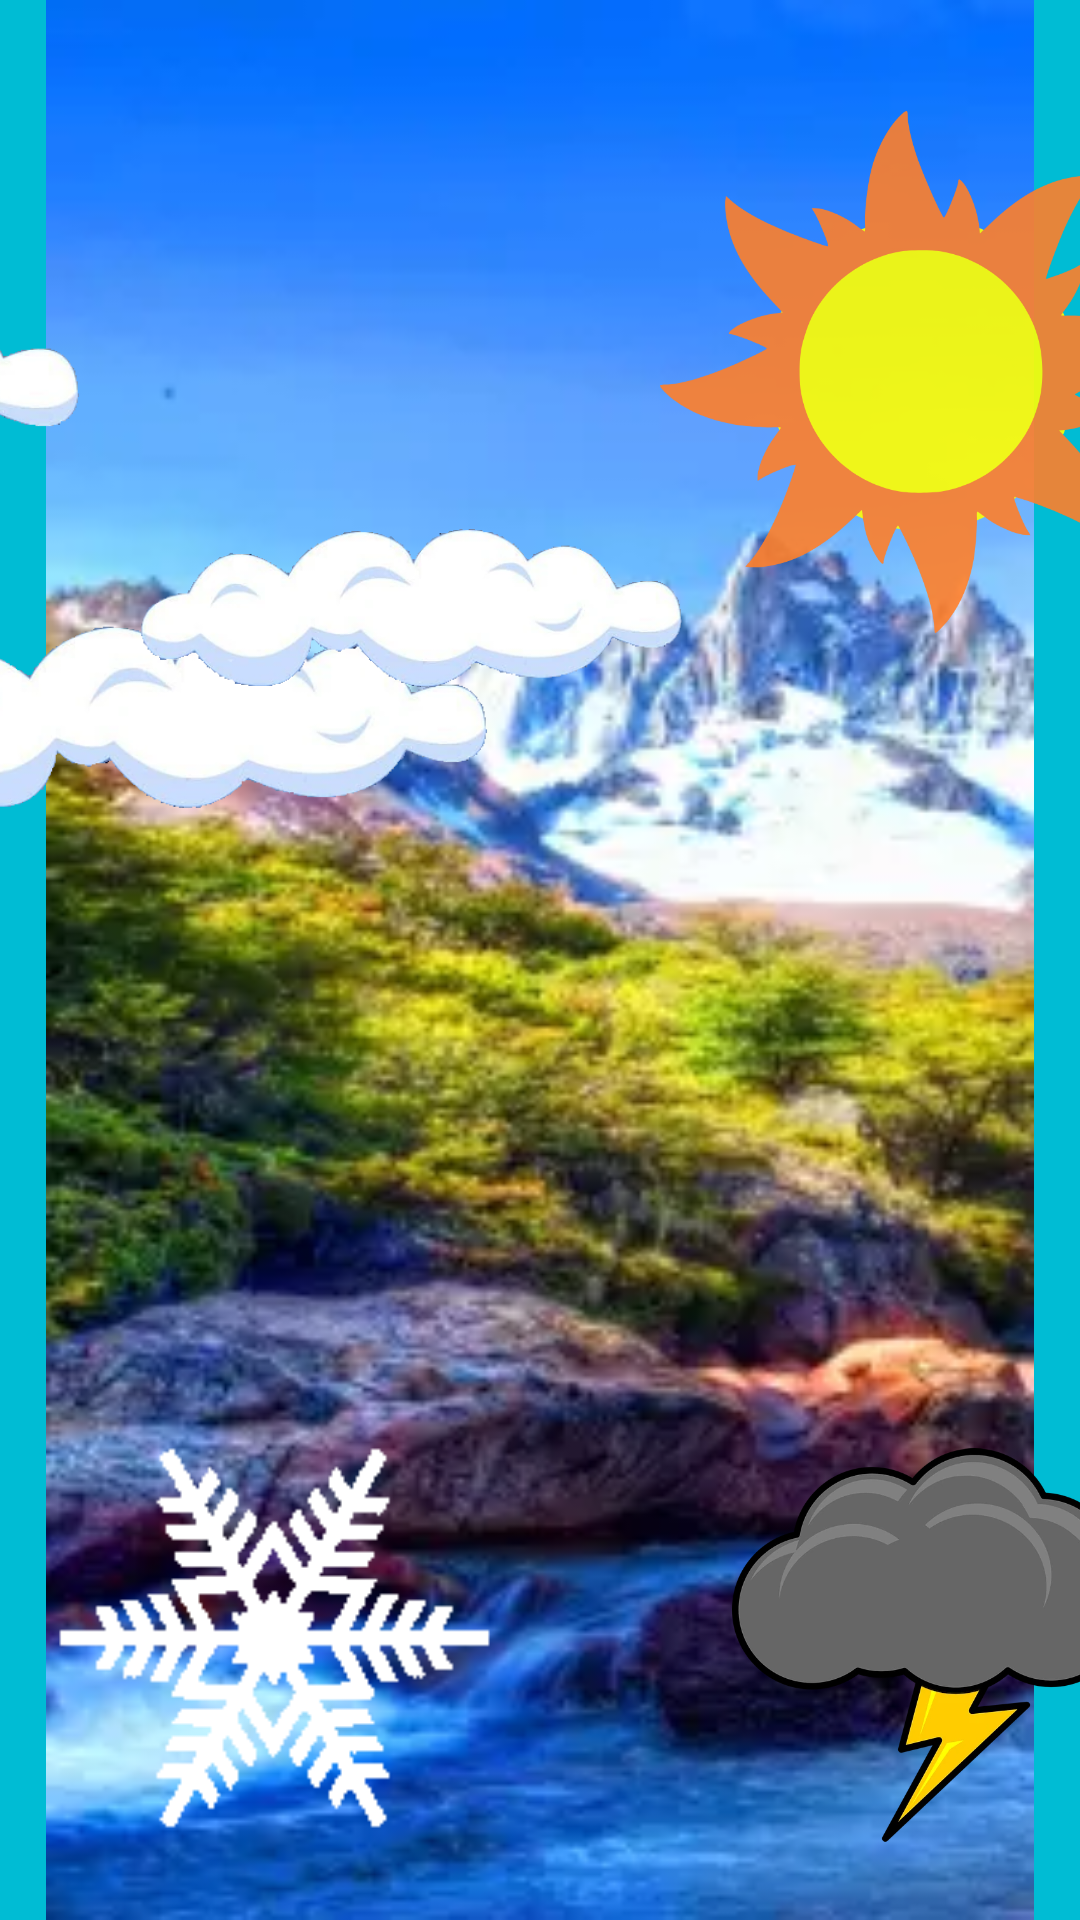

Write the Android layout XML for this screen, with the resource values it uses.
<!-- AndroidManifest.xml: application theme Theme.SkyShade -->
<!-- res/layout/activity_main.xml -->
<?xml version="1.0" encoding="utf-8"?>
<androidx.constraintlayout.widget.ConstraintLayout xmlns:android="http://schemas.android.com/apk/res/android"
    xmlns:app="http://schemas.android.com/apk/res-auto"
    xmlns:tools="http://schemas.android.com/tools"
    android:id="@+id/main"
    android:layout_width="match_parent"
    android:layout_height="match_parent"
    android:background="#00BCD4"
    tools:context=".MainActivity">

    <ImageView
        android:layout_width="match_parent"
           android:layout_height="match_parent"
        android:id="@+id/surfaceView"
        app:layout_constraintTop_toTopOf="parent"
        app:layout_constraintStart_toStartOf="parent"
        android:src="@drawable/back"/>

    <ImageView
        android:id="@+id/sunImageView"
        android:layout_width="174dp"
        android:layout_height="216dp"
        android:layout_marginStart="220dp"
        android:layout_marginTop="16dp"
        android:src="@drawable/sun_icon_orange1"
        app:layout_constraintStart_toStartOf="parent"
        app:layout_constraintTop_toTopOf="parent" />

    <ImageView
        android:id="@+id/cloud1ImageView"
        android:layout_width="215dp"
        android:layout_height="173dp"
        android:layout_marginTop="152dp"
        android:layout_marginEnd="196dp"
        android:src="@drawable/clouds1a"
        app:layout_constraintEnd_toEndOf="parent"
        app:layout_constraintTop_toTopOf="parent" />

    <ImageView
        android:id="@+id/cloud2ImageView"
        android:layout_width="215dp"
        android:layout_height="173dp"
        android:layout_marginTop="40dp"
        android:layout_marginEnd="332dp"
        android:src="@drawable/clouds1a"
        app:layout_constraintEnd_toEndOf="parent"
        app:layout_constraintTop_toTopOf="parent" />

    <ImageView
        android:id="@+id/cloud3ImageView"
        android:layout_width="185dp"
        android:layout_height="181dp"
        android:layout_marginStart="44dp"
        android:layout_marginTop="112dp"
        android:src="@drawable/clouds1a"
        app:layout_constraintStart_toStartOf="parent"
        app:layout_constraintTop_toTopOf="parent" />

    <ImageView
        android:id="@+id/snowyBtn"
        android:layout_width="150dp"
        android:layout_height="150dp"
        android:layout_marginStart="16dp"
        android:layout_marginBottom="16dp"
        app:layout_constraintBottom_toBottomOf="parent"
        app:layout_constraintStart_toStartOf="parent"
        app:srcCompat="@drawable/snowflake1" />

    <ImageView
        android:id="@+id/rainyBtn"
        android:layout_width="150dp"
        android:layout_height="150dp"
        android:layout_marginStart="244dp"
        android:layout_marginBottom="16dp"
        app:layout_constraintBottom_toBottomOf="parent"
        app:layout_constraintStart_toStartOf="parent"
        app:srcCompat="@drawable/rainy" />


</androidx.constraintlayout.widget.ConstraintLayout>
<!-- resources referenced by this layout -->
<resources>
  <!-- drawable back: webp bitmap (drawable, 15430 bytes) -->
  <!-- drawable clouds1a: webp bitmap (drawable, 12612 bytes) -->
  <!-- drawable rainy: webp bitmap (drawable, 21740 bytes) -->
  <!-- drawable snowflake1: webp bitmap (drawable, 5182 bytes) -->
  <!-- drawable sun_icon_orange1: vector/xml drawable (drawable, 3295 chars, omitted) -->
  <style name="Theme.SkyShade" parent="Base.Theme.SkyShade" />
  <style name="Base.Theme.SkyShade" parent="Theme.Material3.DayNight.NoActionBar">
          
          
      </style>
</resources>
